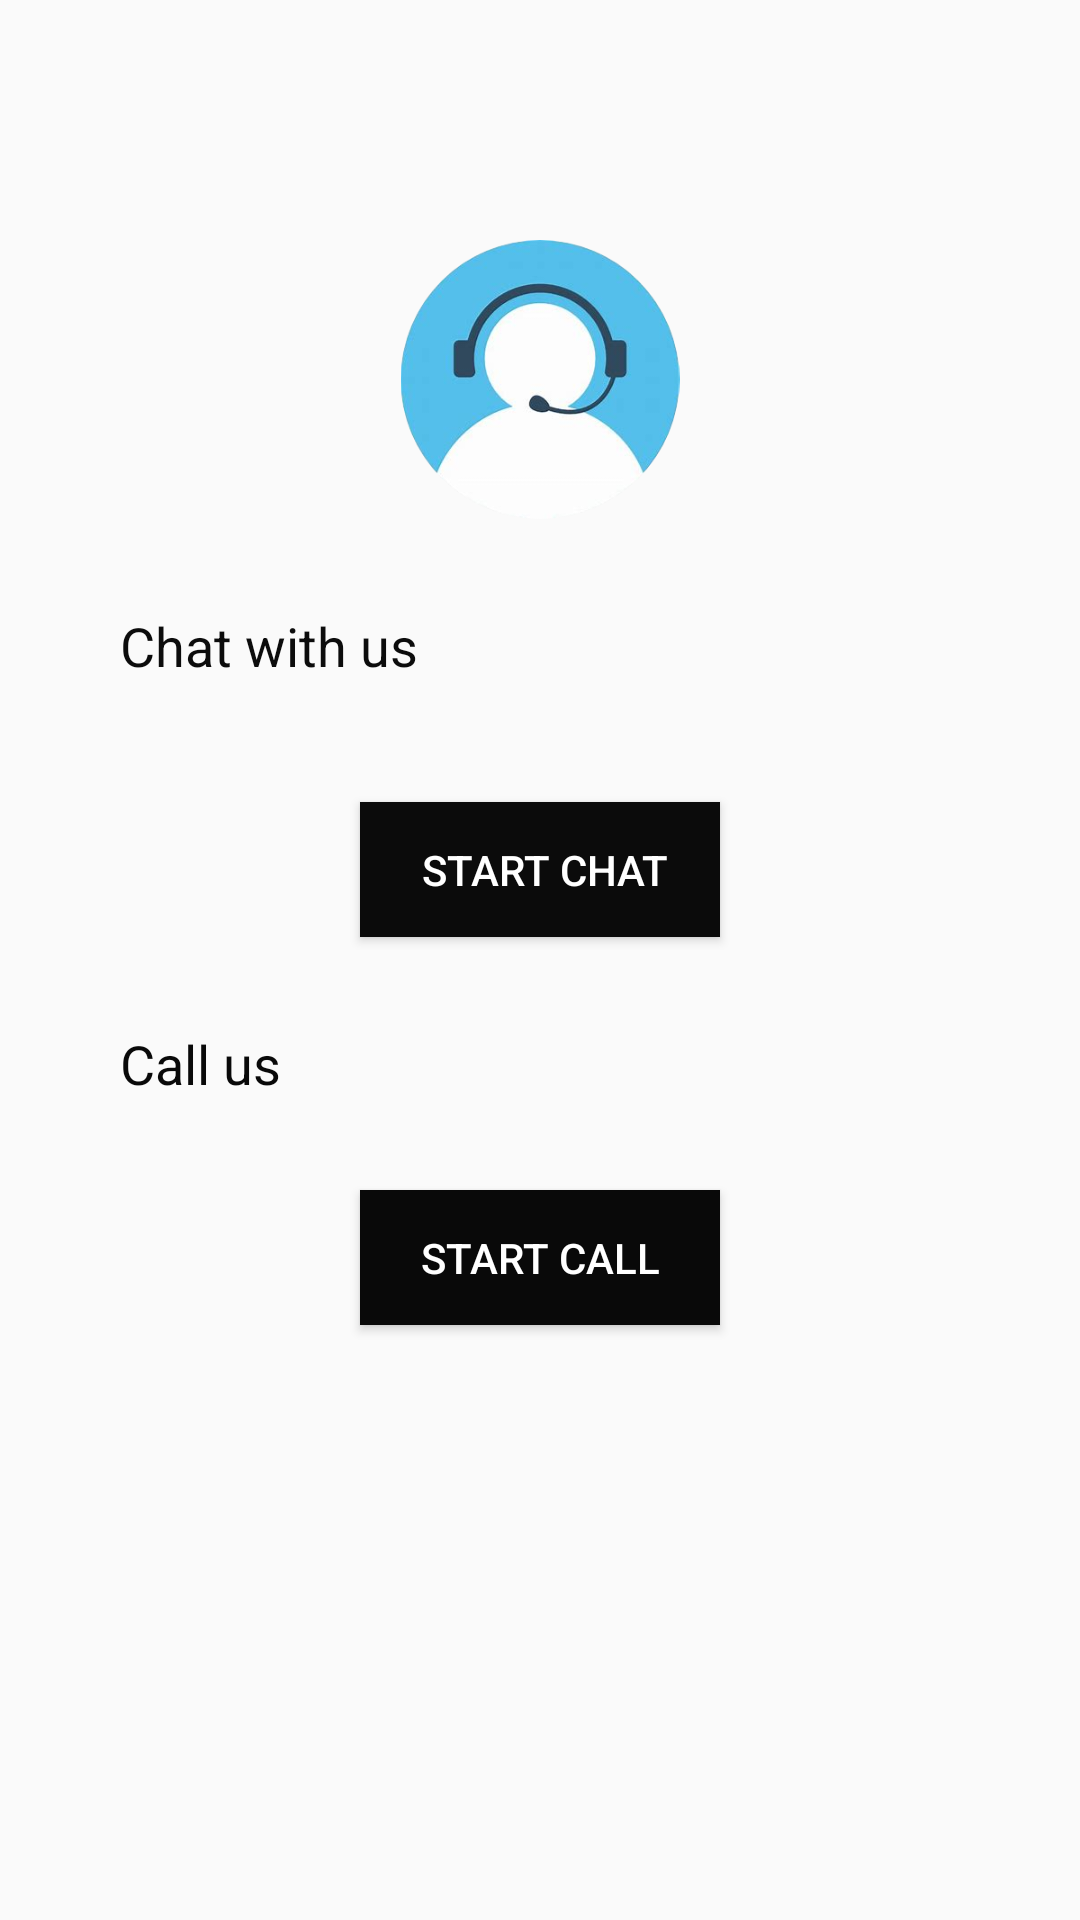

Produce the Android XML layout that renders to this screen, including the resource entries it uses.
<!-- AndroidManifest.xml: application theme AppTheme -->
<!-- res/layout/activity_customer_support.xml -->
<?xml version="1.0" encoding="utf-8"?>
<androidx.appcompat.widget.LinearLayoutCompat xmlns:android="http://schemas.android.com/apk/res/android"
    xmlns:app="http://schemas.android.com/apk/res-auto"
    xmlns:tools="http://schemas.android.com/tools"
    android:layout_width="match_parent"
    android:layout_height="match_parent"
    tools:context=".CustomerSupport"
    android:orientation="vertical">



    <ImageView
        android:id="@+id/imageView"
        android:layout_width="124dp"
        android:layout_height="93dp"
        android:layout_gravity="center"
        android:layout_marginTop="80dp"
        android:layout_marginBottom="30dp"

        app:srcCompat="@drawable/customersupport" />

    <TextView
        android:id="@+id/textView2"
        android:layout_width="wrap_content"
        android:layout_height="wrap_content"
        android:layout_marginLeft="40dp"
        android:layout_marginBottom="40dp"
        android:text="Chat with us"
        android:textColor="#0C0C0C"
        android:textSize="18sp" />

    <Button
        android:id="@+id/chatid"
        android:layout_width="120dp"
        android:layout_height="45dp"
        android:layout_gravity="center"
        android:layout_marginBottom="30dp"
        android:background="#0B0B0B"
        android:text=" Start Chat"
        android:textColor="#FFFFFF" />


    <TextView
        android:id="@+id/textView6"
        android:layout_width="wrap_content"
        android:layout_height="wrap_content"
        android:layout_marginLeft="40dp"
        android:layout_marginBottom="30dp"
        android:text="Call us"
        android:textColor="#090909"
        android:textSize="18sp" />


    <Button
        android:id="@+id/callid"
        android:layout_width="120dp"
        android:layout_height="45dp"
        android:layout_gravity="center"
        android:layout_marginBottom="30dp"

        android:background="#090909"
        android:text="Start Call"
        android:textColor="#FFFFFF" />



</androidx.appcompat.widget.LinearLayoutCompat>
<!-- resources referenced by this layout -->
<resources>
  <!-- drawable customersupport: png bitmap (drawable, 72905 bytes) -->
  <style name="AppTheme" parent="Theme.AppCompat.Light.DarkActionBar">
          
          <item name="colorPrimary">@color/colorPrimary</item>
          <item name="colorPrimaryDark">@color/colorPrimaryDark</item>
          <item name="colorAccent">@color/colorAccent</item>
      </style>
  <color name="colorPrimary">#0d0d0d</color>
  <color name="colorPrimaryDark">#000000</color>
  <color name="colorAccent">#03DAC5</color>
</resources>
